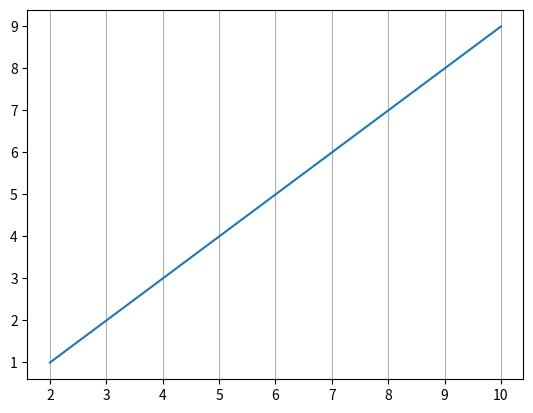

Recreate this plot in Python.
import matplotlib.pyplot as plt
x=[2, 4, 6, 8, 10]
y=[1, 3, 5, 7, 9]
plt.plot(x, y)
plt.grid() 
plt.grid(axis="y")
